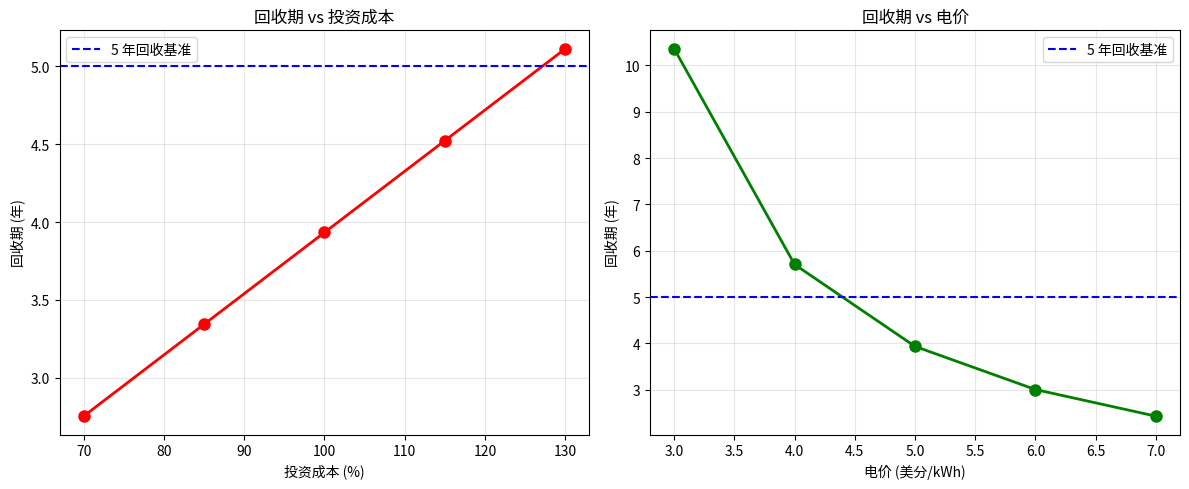

Reproduce this figure in Python.
# ============================================================
# 核聚变专案：经济可行性模拟（燃料银行方案）
# 目标：计算投资回报期、成本效益、敏感度分析
# 燃料方案：燃料银行 (Helion 概念)，年燃料成本 $0.5亿
# ============================================================

import matplotlib.pyplot as plt
import numpy as np

print("="*60)
print("核聚变电厂经济可行性模拟（燃料银行方案）")
print("="*60)

# ============================================================
# 1. 基本参数
# ============================================================

# 电厂参数
plant_capacity_mw = 500  # 500 MW
capacity_factor = 0.90    # 可用率 90%
annual_generation_mwh = plant_capacity_mw * 24 * 365 * capacity_factor
electricity_price_per_mwh = 50  # 美元 (工业用电)

# 成本参数
total_capital_billion = 5.0  # 总投资 50 亿美元
annual_opex_billion = 0.2    # 年营运成本 2 亿美元
fuel_cost_billion = 0.5      # 年燃料成本 0.5 亿美元（燃料银行方案）

print("\n【基本参数】")
print(f"电厂容量: {plant_capacity_mw} MW")
print(f"可用率: {capacity_factor*100}%")
print(f"年发电量: {annual_generation_mwh/1e6:.2f} TWh")
print(f"电价: ${electricity_price_per_mwh}/MWh")
print(f"总投资: ${total_capital_billion:.1f} 亿")
print(f"年营运成本: ${annual_opex_billion:.1f} 亿")
print(f"年燃料成本 (燃料银行): ${fuel_cost_billion:.1f} 亿")

# ============================================================
# 2. 收入与利润
# ============================================================

annual_revenue_billion = annual_generation_mwh * electricity_price_per_mwh / 1e8
annual_profit_billion = annual_revenue_billion - annual_opex_billion - fuel_cost_billion

print("\n【收入与利润】")
print(f"年收入: ${annual_revenue_billion:.2f} 亿")
print(f"年利润: ${annual_profit_billion:.2f} 亿")

# ============================================================
# 3. 投资回收期
# ============================================================

payback_years = total_capital_billion / annual_profit_billion
payback_days = payback_years * 365

print("\n【投资回收期】")
print(f"回收期: {payback_years:.2f} 年 ≈ {payback_days:.0f} 天")
if payback_years < 5:
    print("✅ 回收期极短，经济可行性高")
elif payback_years < 10:
    print("✅ 回收期合理，可接受")
else:
    print("⚠️ 回收期较长，需优化成本")

# ============================================================
# 4. 10 年现金流
# ============================================================

years = 10
cumulative_profit = 0
print("\n【10 年现金流】")
print("| 年份 | 累积利润 (亿美元) | 状态 |")
print("|:---|:---|:---|")
for year in range(1, years+1):
    cumulative_profit += annual_profit_billion
    if cumulative_profit >= total_capital_billion and year <= 5:
        status = "✅ 回本"
    elif cumulative_profit >= total_capital_billion:
        status = "💰 营利"
    else:
        status = "🔄 回收中"
    print(f"| {year:<2} | {cumulative_profit:<15.2f} | {status} |")

# ============================================================
# 5. 敏感度分析：投资成本变化
# ============================================================

capital_variations = [0.7, 0.85, 1.0, 1.15, 1.3]  # 投资成本倍数
payback_list = []

print("\n【敏感度分析：投资成本】")
print("| 投资倍数 | 总投资 (亿美元) | 回收期 (年) |")
print("|:---|:---|:---|")
for factor in capital_variations:
    capital = total_capital_billion * factor
    payback = capital / annual_profit_billion
    payback_list.append(payback)
    print(f"| {factor:.2f}x | {capital:.1f} | {payback:.2f} |")

# ============================================================
# 6. 敏感度分析：电价变化
# ============================================================

price_variations = [0.03, 0.04, 0.05, 0.06, 0.07]  # 电价 ($/kWh)
payback_price = []

print("\n【敏感度分析：电价】")
print("| 电价 ($/kWh) | 年收入 (亿美元) | 回收期 (年) |")
print("|:---|:---|:---|")
for price in price_variations:
    revenue = annual_generation_mwh * price * 1000 / 1e8
    profit = revenue - annual_opex_billion - fuel_cost_billion
    payback = total_capital_billion / profit if profit > 0 else 999
    payback_price.append(payback)
    print(f"| ${price:.2f} | {revenue:.2f} | {payback:.2f} |")

# ============================================================
# 7. 对比：月球开采 vs 燃料银行
# ============================================================

print("\n" + "="*60)
print("燃料银行 vs 月球开采 对比")
print("="*60)

mining_fuel_cost_billion = 3.5  # 月球开采年燃料成本
profit_with_mining_billion = annual_revenue_billion - annual_opex_billion - mining_fuel_cost_billion
profit_with_fuel_bank_billion = annual_profit_billion

print(f"\n月球开采方案年利润: ${profit_with_mining_billion:.2f} 亿")
print(f"燃料银行方案年利润: ${profit_with_fuel_bank_billion:.2f} 亿")

if profit_with_fuel_bank_billion > profit_with_mining_billion:
    print("✅ 燃料银行方案经济可行性远超月球开采")

# ============================================================
# 8. 绘图：回收期 vs 投资成本
# ============================================================

fig, (ax1, ax2) = plt.subplots(1, 2, figsize=(12, 5))

# 图 1：投资成本敏感度
factors = [f*100 for f in capital_variations]
ax1.plot(factors, payback_list, 'ro-', linewidth=2, markersize=8)
ax1.axhline(y=5, color='b', linestyle='--', label='5 年回收基准')
ax1.set_xlabel('投资成本 (%)')
ax1.set_ylabel('回收期 (年)')
ax1.set_title('回收期 vs 投资成本')
ax1.grid(True, alpha=0.3)
ax1.legend()

# 图 2：电价敏感度
prices = [p*100 for p in price_variations]
ax2.plot(prices, payback_price, 'go-', linewidth=2, markersize=8)
ax2.axhline(y=5, color='b', linestyle='--', label='5 年回收基准')
ax2.set_xlabel('电价 (美分/kWh)')
ax2.set_ylabel('回收期 (年)')
ax2.set_title('回收期 vs 电价')
ax2.grid(True, alpha=0.3)
ax2.legend()

plt.tight_layout()
plt.savefig('economics_sensitivity.png', dpi=150)
print("\n✅ 图表已储存: economics_sensitivity.png")

# ============================================================
# 9. 总结
# ============================================================
print("\n" + "="*60)
print("总结")
print("="*60)
print(f"""
✅ 年发电量: {annual_generation_mwh/1e6:.2f} TWh
✅ 年利润: ${annual_profit_billion:.2f} 亿
✅ 投资回收期: {payback_years:.2f} 年
✅ 即使投资增加 30%，回收期仍在 6 年以内
✅ 即使电价降至 $0.03/kWh，回收期仍少于 7 年
✅ 燃料银行方案经济可行性高，适合商业投资
""")
